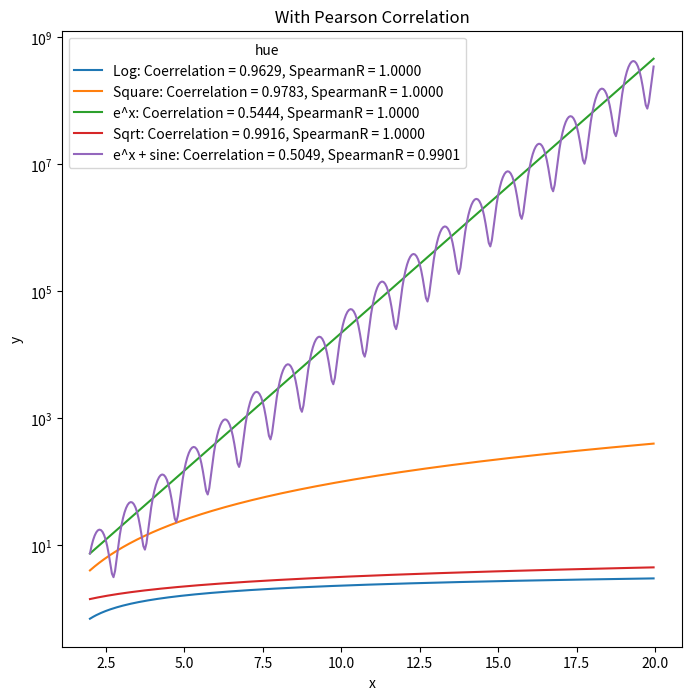
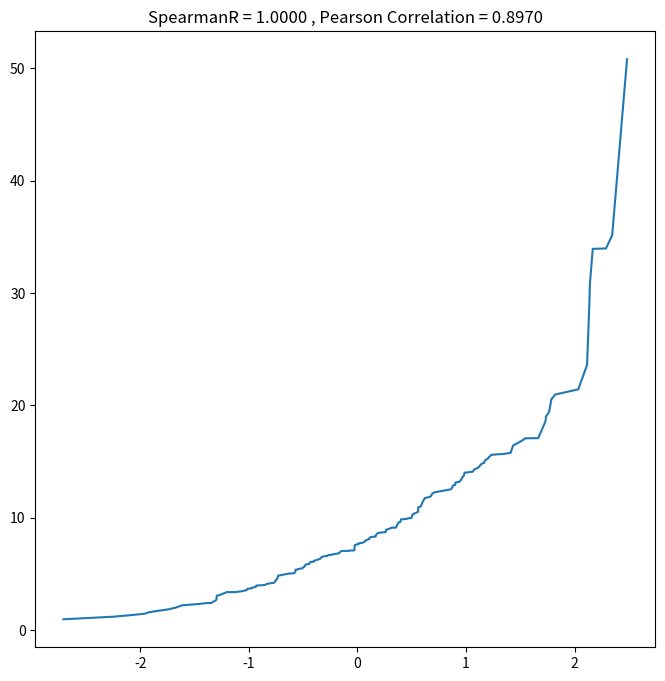

Write Python code to recreate these figures, in order.
import numpy as np
import matplotlib.pyplot as plt
import seaborn as sns
import pandas as pd

from scipy.stats import spearmanr

x = np.arange(2, 20, 0.05)
y1 = np.log(x)
y2 = np.square(x)
y3 = np.exp(x)
y4 = np.sqrt(x)
y5 = np.exp(x) + (np.exp(x)/1.25)*np.sin(x*(2*np.pi))

ydf1 = pd.DataFrame({"x":x, "y":y1, "hue":["Log: Coerrelation = %.4f, SpearmanR = %.4f" % (np.corrcoef(x, y1)[0][1], spearmanr(x, y1)[0])]*len(x)})
ydf2 = pd.DataFrame({"x":x, "y":y2, "hue":["Square: Coerrelation = %.4f, SpearmanR = %.4f" % (np.corrcoef(x, y2)[0][1], spearmanr(x, y2)[0])]*len(x)})
ydf3 = pd.DataFrame({"x":x, "y":y3, "hue":["e^x: Coerrelation = %.4f, SpearmanR = %.4f" % (np.corrcoef(x, y3)[0][1], spearmanr(x, y3)[0])]*len(x)})
ydf4 = pd.DataFrame({"x":x, "y":y4, "hue":["Sqrt: Coerrelation = %.4f, SpearmanR = %.4f" % (np.corrcoef(x, y4)[0][1], spearmanr(x, y4)[0])]*len(x)})
ydf5 = pd.DataFrame({"x":x, "y":y5, "hue":["e^x + sine: Coerrelation = %.4f, SpearmanR = %.4f" % (np.corrcoef(x, y5)[0][1], spearmanr(x, y5)[0])]*len(x)})

df = pd.concat((ydf1, ydf2, ydf3, ydf4, ydf5))



plt.figure(figsize=(8,8))
sns.lineplot(x="x",y="y",hue="hue", data=df)
plt.title(" With Pearson Correlation ")
plt.semilogy()
plt.show()


x = list(sorted(np.random.randn(200)))
y = list(sorted(np.exp(np.random.randn(200)*0.5 + 2 + np.random.randn(200)*0.5)))

plt.figure(figsize=(8,8))
sns.lineplot(x=x,y=y,)
plt.title("SpearmanR = %.4f , Pearson Correlation = %.4f" % (spearmanr(x,y)[0], np.corrcoef(x, y)[0][1]))
plt.show()


